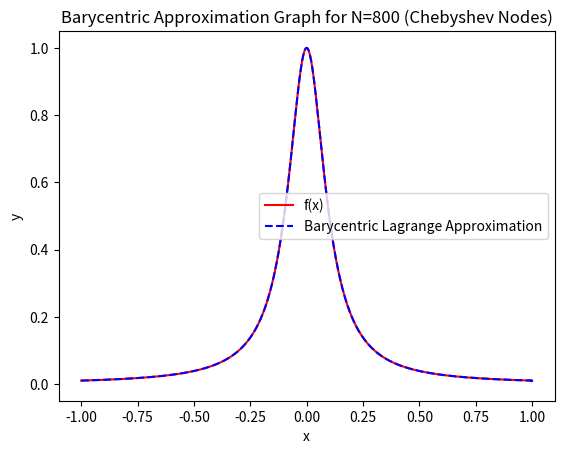

Python code for this plot:
import numpy as np
import numpy.linalg as la
import matplotlib.pyplot as plt

def driver():

    f = lambda x: 1 / (1 + ((10 * x)**2))

    N = 800
    ''' interval'''
    a = -1
    b = 1

    i = np.arange(1,N+1,1)
    #h = 2 / (N-1)
    #xint = -1 + ((i-1) * h)

    xint = np.cos((((2*i) - 1) * np.pi) / (2*N))

    yint = f(xint)

    Neval = 1000
    xeval = np.linspace(a,b,Neval+1)
    yeval_b = np.zeros(Neval+1)

    w = eval_w(xint,N)

    for kk in range(Neval):
       yeval_b[kk] = eval_bary(xeval[kk], xint, yint, w, N)

    fex = f(xeval)
       
    
    plt.figure()    
    plt.plot(xeval,fex,'r-', label='f(x)')
    plt.plot(xeval,yeval_b, 'b--', label='Barycentric Lagrange Approximation')
    plt.title('Barycentric Approximation Graph for N={N} (Chebyshev Nodes)'.format(N=N))
    plt.xlabel('x')
    plt.ylabel('y')
    plt.legend(loc='center right')
    plt.show()




def eval_phi(xint, xk):

    prod = 1

    for xi in xint:
        prod *= (xk - xi)

    return prod


def eval_w(xint, N):

    w = np.zeros(N)

    for j in range(N):
        prod = 1
        for i in range(N):
            if(i != j):
                prod *= (xint[j] - xint[i])

        w[j] = 1 / prod

    
    return w

def eval_bary(xeval, xint, yint, w, N):
    
    sum = 0

    phi = eval_phi(xint,xeval)

    for j in range(N):
        sum += ((w[j] / (xeval - xint[j])) * yint[j])

    return phi * sum

driver()